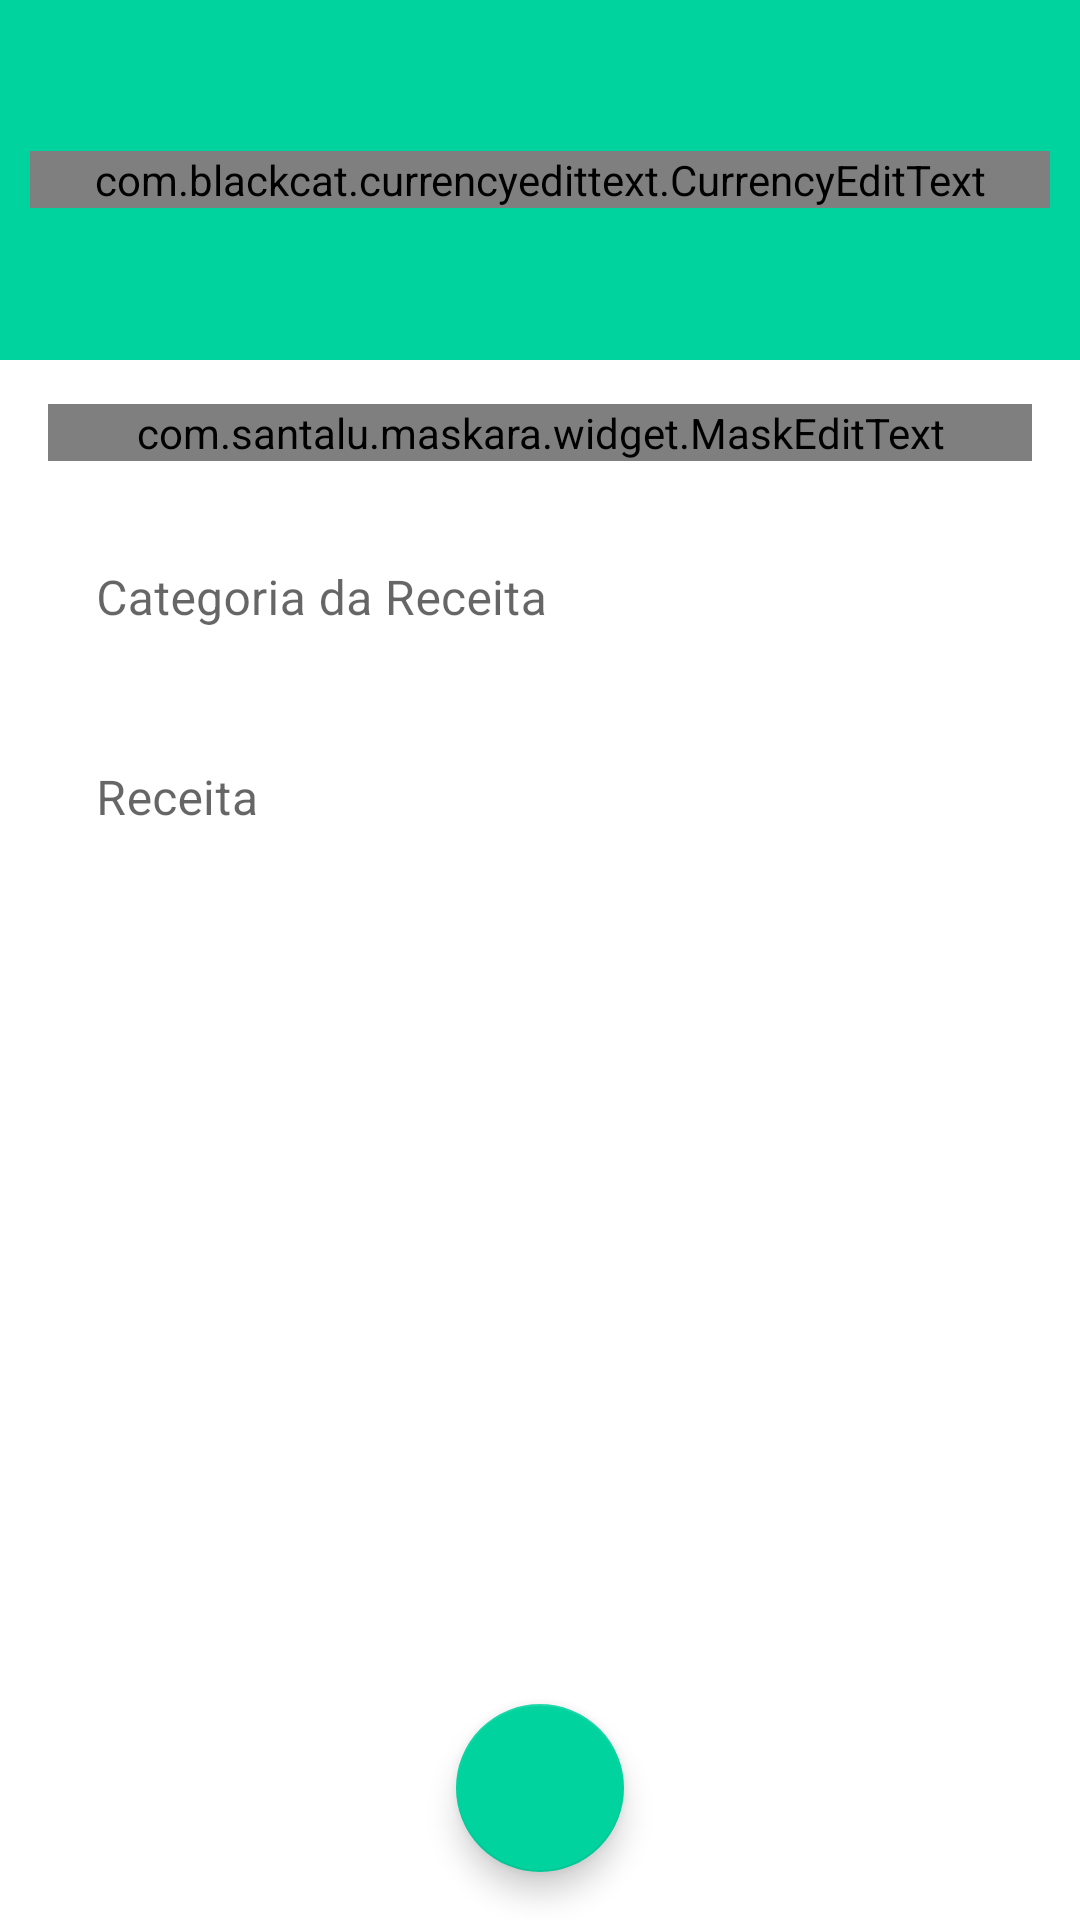

Produce the Android XML layout that renders to this screen, including the resource entries it uses.
<!-- AndroidManifest.xml: activity theme receitaTheme -->
<!-- res/layout/activity_receitas.xml -->
<?xml version="1.0" encoding="utf-8"?>
<androidx.constraintlayout.widget.ConstraintLayout xmlns:android="http://schemas.android.com/apk/res/android"
    xmlns:app="http://schemas.android.com/apk/res-auto"
    xmlns:tools="http://schemas.android.com/tools"
    android:layout_width="match_parent"
    android:layout_height="match_parent"
    tools:context=".activity.ReceitasActivity">

    <LinearLayout
        android:id="@+id/linearLayout"
        android:layout_width="match_parent"
        android:layout_height="120dp"
        android:background="@color/colorPrimaryReceita"
        android:gravity="center"
        android:orientation="vertical"
        android:padding="10dp"
        app:layout_constraintEnd_toEndOf="parent"
        app:layout_constraintStart_toStartOf="parent"
        app:layout_constraintTop_toTopOf="parent">

        <com.blackcat.currencyedittext.CurrencyEditText
            android:id="@+id/editValor"
            android:layout_width="match_parent"
            android:layout_height="wrap_content"
            android:layout_gravity="center_vertical"
            android:background="@android:color/transparent"
            android:ems="10"
            android:gravity="end"
            android:inputType="numberDecimal"
            android:textColor="@color/white"
            android:textSize="30sp" />
    </LinearLayout>

    <com.google.android.material.textfield.TextInputLayout
        android:id="@+id/textInputLayout2"
        android:layout_width="match_parent"
        android:layout_height="wrap_content"
        android:layout_marginStart="16dp"
        android:layout_marginLeft="16dp"
        android:layout_marginEnd="16dp"
        android:layout_marginRight="16dp"
        app:boxBackgroundColor="@null"
        app:boxBackgroundMode="none"
        app:layout_constraintBottom_toTopOf="@+id/textInputLayout"
        app:layout_constraintEnd_toEndOf="parent"
        app:layout_constraintStart_toStartOf="parent"
        app:layout_constraintTop_toBottomOf="@+id/linearLayout"
        app:layout_constraintVertical_bias="0.04000002"
        app:layout_constraintVertical_chainStyle="packed">

        <com.santalu.maskara.widget.MaskEditText
            android:id="@+id/editData"
            android:layout_width="match_parent"
            android:layout_height="wrap_content"
            android:hint="Data da Despesa"
            android:inputType="number"
            app:mask="__/__/____"
            app:maskCharacter="_"
            app:maskStyle="completable" />
    </com.google.android.material.textfield.TextInputLayout>

    <com.google.android.material.textfield.TextInputLayout
        android:id="@+id/textInputLayout"
        android:layout_width="match_parent"
        android:layout_height="wrap_content"
        android:layout_marginStart="16dp"
        android:layout_marginLeft="16dp"
        android:layout_marginEnd="16dp"
        android:layout_marginRight="16dp"
        app:boxBackgroundColor="@null"
        app:boxBackgroundMode="none"
        app:layout_constraintBottom_toTopOf="@+id/textInputLayout3"
        app:layout_constraintEnd_toEndOf="parent"
        app:layout_constraintStart_toStartOf="parent"
        app:layout_constraintTop_toBottomOf="@+id/textInputLayout2">

        <com.google.android.material.textfield.TextInputEditText
            android:id="@+id/editCategoria"
            android:layout_width="match_parent"
            android:layout_height="wrap_content"
            android:hint="Categoria da Receita" />
    </com.google.android.material.textfield.TextInputLayout>

    <com.google.android.material.textfield.TextInputLayout
        android:id="@+id/textInputLayout3"
        android:layout_width="match_parent"
        android:layout_height="wrap_content"
        android:layout_marginStart="16dp"
        android:layout_marginLeft="16dp"
        android:layout_marginEnd="16dp"
        android:layout_marginRight="16dp"
        app:boxBackgroundColor="@null"
        app:boxBackgroundMode="none"
        app:layout_constraintBottom_toBottomOf="parent"
        app:layout_constraintEnd_toEndOf="parent"
        app:layout_constraintStart_toStartOf="parent"
        app:layout_constraintTop_toBottomOf="@+id/textInputLayout">

        <com.google.android.material.textfield.TextInputEditText
            android:id="@+id/editDescricao"
            android:layout_width="match_parent"
            android:layout_height="wrap_content"
            android:hint="Receita" />
    </com.google.android.material.textfield.TextInputLayout>

    <com.google.android.material.floatingactionbutton.FloatingActionButton
        android:id="@+id/fabSalvar"
        android:layout_width="wrap_content"
        android:layout_height="wrap_content"
        android:layout_marginStart="8dp"
        android:layout_marginLeft="8dp"
        android:layout_marginEnd="8dp"
        android:layout_marginRight="8dp"
        android:layout_marginBottom="16dp"
        android:clickable="true"
        app:fabSize="normal"
        app:layout_constraintBottom_toBottomOf="parent"
        app:layout_constraintEnd_toEndOf="parent"
        app:layout_constraintStart_toStartOf="parent"
        app:srcCompat="@drawable/ic_confirmar_branco_24"
        android:onClick="salvarReceita"/>
</androidx.constraintlayout.widget.ConstraintLayout>
<!-- resources referenced by this layout -->
<resources>
  <color name="colorPrimaryReceita">#00D39E</color>
  <color name="white">#FFFFFFFF</color>
  <style name="receitaTheme" parent="Theme.MaterialComponents.DayNight.NoActionBar">
  
          <item name="windowActionBar">false</item>
          <item name="windowNoTitle">true</item>
          <item name="colorPrimary">@color/colorPrimaryReceita</item>
          <item name="colorPrimaryDark">@color/colorPrimaryDarkReceita</item>
          <item name="colorSecondary">@color/colorAccentReceita</item>
          <item name="colorOnSecondary">@color/white</item>
  
      </style>
  <color name="colorPrimaryDarkReceita">#00BE8B</color>
  <color name="colorAccentReceita">#00D39E</color>
</resources>
